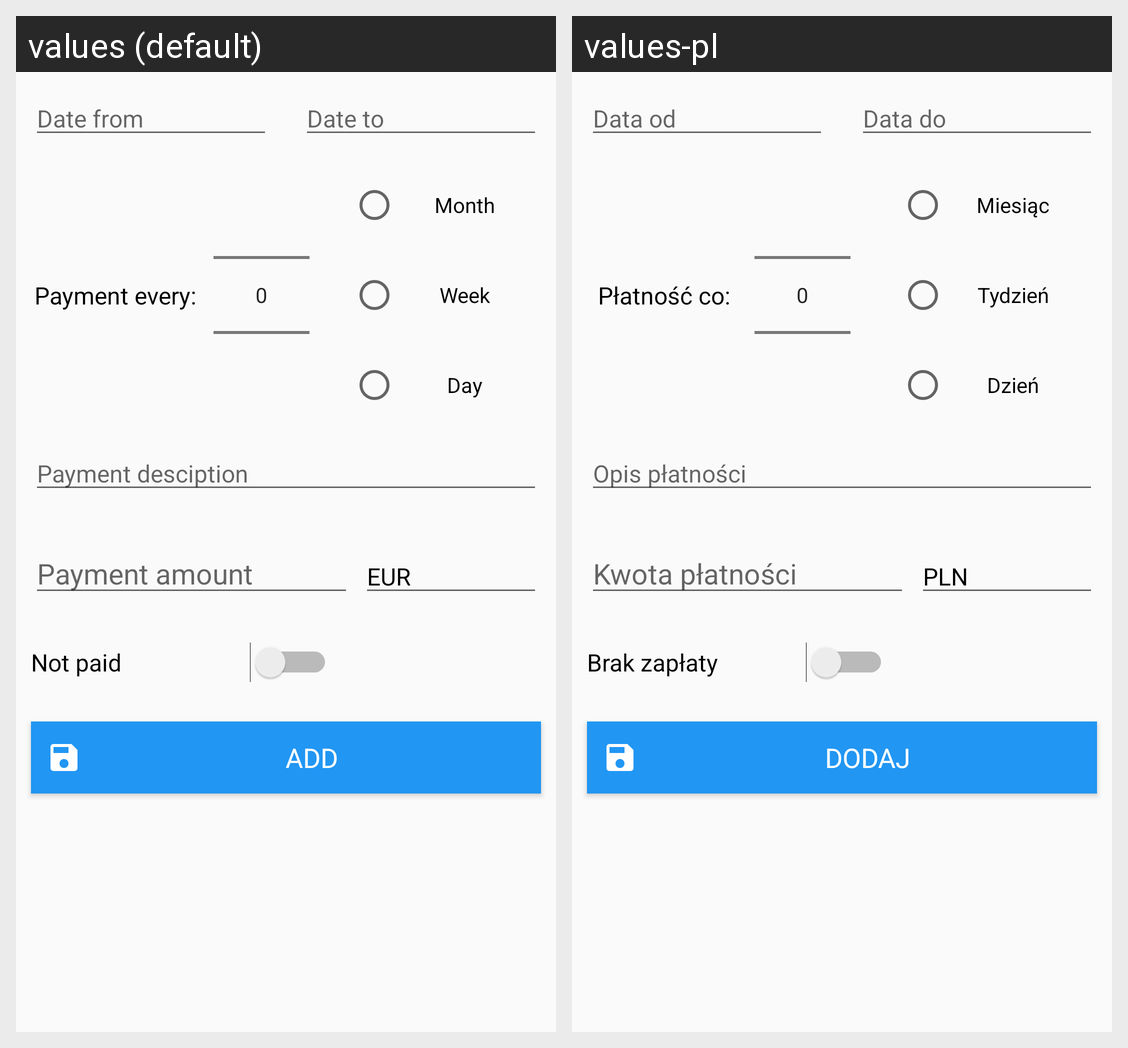

Here is an Android app screen in its default locale and in the app's own translations. Write out the translated-string differences for the strings that appear on this screen.
Android screen res/layout/activity_periodic_invoice.xml rendered under 2 locales, left to right: values (default), values-pl. Device: Nexus 5 (rendered at 1080×1920; each locale shown at half size, 540×960, under a caption strip naming it); theme AppTheme.
Strings drawn on this screen, with the default value and each locale's value (text and hints the layout hard-codes, and strings that could not be matched under every locale, appear in the picture but are not listed):

date_label_from
  values: Date from
  values-pl: Data od

date_label_to
  values: Date to
  values-pl: Data do

month
  values: Month
  values-pl: Miesiąc

week
  values: Week
  values-pl: Tydzień

day
  values: Day
  values-pl: Dzień

payment_frequency
  values: Payment every:
  values-pl: Płatność co:

desciption_label
  values: Payment desciption
  values-pl: Opis płatności

amount_label
  values: Payment amount
  values-pl: Kwota płatności

default_currency
  values: EUR
  values-pl: PLN

not_paid_label
  values: Not paid
  values-pl: Brak zapłaty

add
  values: Add
  values-pl: Dodaj
